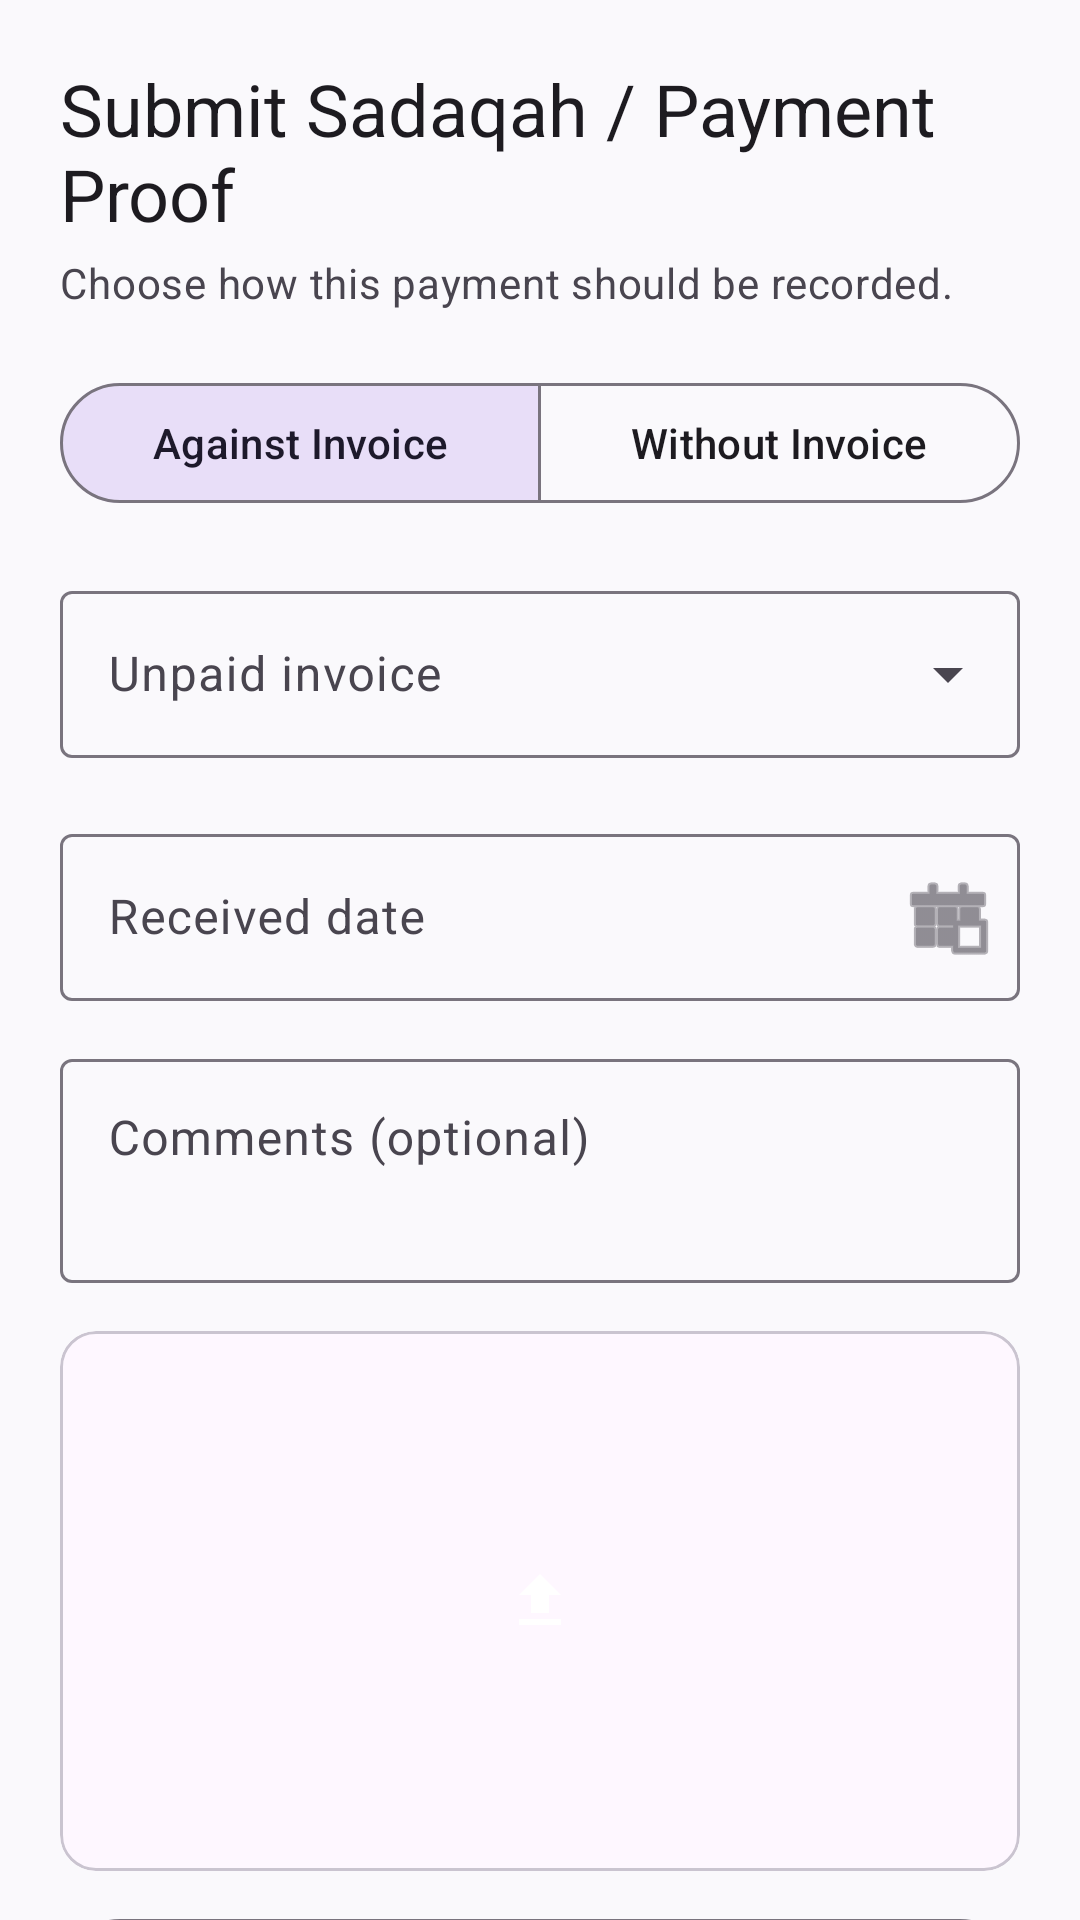

Reconstruct the res/layout file that produces this screen, plus the resources it refers to.
<!-- AndroidManifest.xml: application theme Theme.BIMTCharity -->
<!-- res/layout/fragment_submit_payment.xml -->
<?xml version="1.0" encoding="utf-8"?>
<androidx.core.widget.NestedScrollView
    xmlns:android="http://schemas.android.com/apk/res/android"
    xmlns:app="http://schemas.android.com/apk/res-auto"
    android:layout_width="match_parent"
    android:layout_height="match_parent"
    android:fillViewport="true">

    <LinearLayout
        android:layout_width="match_parent"
        android:layout_height="wrap_content"
        android:orientation="vertical"
        android:padding="20dp">

        <TextView
            android:layout_width="match_parent"
            android:layout_height="wrap_content"
            android:text="Submit Sadaqah / Payment Proof"
            android:textAppearance="?attr/textAppearanceHeadlineSmall"
            android:textColor="?attr/colorOnSurface" />

        <TextView
            android:layout_width="match_parent"
            android:layout_height="wrap_content"
            android:layout_marginTop="4dp"
            android:text="Choose how this payment should be recorded."
            android:textAppearance="?attr/textAppearanceBodyMedium"
            android:textColor="?attr/colorOnSurfaceVariant" />

        <com.google.android.material.button.MaterialButtonToggleGroup
            android:id="@+id/paymentModeGroup"
            android:layout_width="match_parent"
            android:layout_height="wrap_content"
            android:layout_marginTop="20dp"
            app:checkedButton="@id/btnAgainstInvoice"
            app:selectionRequired="true"
            app:singleSelection="true">

            <com.google.android.material.button.MaterialButton
                android:id="@+id/btnAgainstInvoice"
                style="@style/Widget.Material3.Button.OutlinedButton"
                android:layout_width="0dp"
                android:layout_height="wrap_content"
                android:layout_weight="1"
                android:text="Against Invoice"
                android:textAllCaps="false" />

            <com.google.android.material.button.MaterialButton
                android:id="@+id/btnWithoutInvoice"
                style="@style/Widget.Material3.Button.OutlinedButton"
                android:layout_width="0dp"
                android:layout_height="wrap_content"
                android:layout_weight="1"
                android:text="Without Invoice"
                android:textAllCaps="false" />
        </com.google.android.material.button.MaterialButtonToggleGroup>

        <com.google.android.material.textfield.TextInputLayout
            android:id="@+id/invoiceLayout"
            style="@style/Widget.Material3.TextInputLayout.OutlinedBox.ExposedDropdownMenu"
            android:layout_width="match_parent"
            android:layout_height="wrap_content"
            android:layout_marginTop="20dp"
            android:hint="Unpaid invoice">

            <com.google.android.material.textfield.MaterialAutoCompleteTextView
                android:id="@+id/invoiceDropdown"
                android:layout_width="match_parent"
                android:layout_height="wrap_content"
                android:inputType="none" />
        </com.google.android.material.textfield.TextInputLayout>

        <TextView
            android:id="@+id/txtInvoiceEmpty"
            android:layout_width="match_parent"
            android:layout_height="wrap_content"
            android:layout_marginTop="8dp"
            android:text="No unpaid invoices found."
            android:textColor="?attr/colorOnSurfaceVariant"
            android:visibility="gone" />

        <LinearLayout
            android:id="@+id/withoutInvoiceFields"
            android:layout_width="match_parent"
            android:layout_height="wrap_content"
            android:orientation="vertical"
            android:visibility="gone">

            <com.google.android.material.textfield.TextInputLayout
                android:id="@+id/amountLayout"
                style="@style/Widget.Material3.TextInputLayout.OutlinedBox"
                android:layout_width="match_parent"
                android:layout_height="wrap_content"
                android:layout_marginTop="20dp"
                android:hint="Amount">
                <com.google.android.material.textfield.TextInputEditText
                    android:id="@+id/amountEditText"
                    android:layout_width="match_parent"
                    android:layout_height="wrap_content"
                    android:inputType="numberDecimal" />
            </com.google.android.material.textfield.TextInputLayout>

            <com.google.android.material.textfield.TextInputLayout
                android:id="@+id/currencyLayout"
                style="@style/Widget.Material3.TextInputLayout.OutlinedBox.ExposedDropdownMenu"
                android:layout_width="match_parent"
                android:layout_height="wrap_content"
                android:layout_marginTop="14dp"
                android:hint="Currency">
                <com.google.android.material.textfield.MaterialAutoCompleteTextView
                    android:id="@+id/currencyDropdown"
                    android:layout_width="match_parent"
                    android:layout_height="wrap_content"
                    android:inputType="none" />
            </com.google.android.material.textfield.TextInputLayout>

            <LinearLayout
                android:layout_width="match_parent"
                android:layout_height="wrap_content"
                android:layout_marginTop="14dp"
                android:orientation="horizontal">
                <com.google.android.material.textfield.TextInputLayout
                    android:id="@+id/monthLayout"
                    style="@style/Widget.Material3.TextInputLayout.OutlinedBox.ExposedDropdownMenu"
                    android:layout_width="0dp"
                    android:layout_height="wrap_content"
                    android:layout_weight="1"
                    android:hint="Month">
                    <com.google.android.material.textfield.MaterialAutoCompleteTextView
                        android:id="@+id/monthDropdown"
                        android:layout_width="match_parent"
                        android:layout_height="wrap_content"
                        android:inputType="none" />
                </com.google.android.material.textfield.TextInputLayout>
                <Space android:layout_width="12dp" android:layout_height="1dp" />
                <com.google.android.material.textfield.TextInputLayout
                    android:id="@+id/yearLayout"
                    style="@style/Widget.Material3.TextInputLayout.OutlinedBox.ExposedDropdownMenu"
                    android:layout_width="0dp"
                    android:layout_height="wrap_content"
                    android:layout_weight="1"
                    android:hint="Year">
                    <com.google.android.material.textfield.MaterialAutoCompleteTextView
                        android:id="@+id/yearDropdown"
                        android:layout_width="match_parent"
                        android:layout_height="wrap_content"
                        android:inputType="none" />
                </com.google.android.material.textfield.TextInputLayout>
            </LinearLayout>
        </LinearLayout>

        <com.google.android.material.textfield.TextInputLayout
            android:id="@+id/dateLayout"
            style="@style/Widget.Material3.TextInputLayout.OutlinedBox"
            android:layout_width="match_parent"
            android:layout_height="wrap_content"
            android:layout_marginTop="20dp"
            android:hint="Received date"
            app:endIconDrawable="@android:drawable/ic_menu_today"
            app:endIconMode="custom">
            <com.google.android.material.textfield.TextInputEditText
                android:id="@+id/dateEditText"
                android:layout_width="match_parent"
                android:layout_height="wrap_content"
                android:clickable="true"
                android:cursorVisible="false"
                android:focusable="false"
                android:inputType="none" />
        </com.google.android.material.textfield.TextInputLayout>

        <com.google.android.material.textfield.TextInputLayout
            android:id="@+id/commentsLayout"
            style="@style/Widget.Material3.TextInputLayout.OutlinedBox"
            android:layout_width="match_parent"
            android:layout_height="wrap_content"
            android:layout_marginTop="14dp"
            android:hint="Comments (optional)">
            <com.google.android.material.textfield.TextInputEditText
                android:id="@+id/commentsEditText"
                android:layout_width="match_parent"
                android:layout_height="wrap_content"
                android:gravity="top|start"
                android:inputType="textCapSentences|textMultiLine"
                android:maxLines="4"
                android:minLines="2" />
        </com.google.android.material.textfield.TextInputLayout>

        <com.google.android.material.card.MaterialCardView
            android:layout_width="match_parent"
            android:layout_height="180dp"
            android:layout_marginTop="16dp"
            app:cardCornerRadius="12dp"
            app:strokeColor="?attr/colorOutlineVariant"
            app:strokeWidth="1dp">
            <ImageView
                android:id="@+id/proofPreview"
                android:layout_width="match_parent"
                android:layout_height="match_parent"
                android:contentDescription="Selected payment proof preview"
                android:padding="36dp"
                android:scaleType="centerInside"
                android:src="@drawable/ic_upload" />
        </com.google.android.material.card.MaterialCardView>

        <com.google.android.material.button.MaterialButton
            android:id="@+id/chooseProofButton"
            style="@style/Widget.Material3.Button.OutlinedButton"
            android:layout_width="match_parent"
            android:layout_height="wrap_content"
            android:layout_marginTop="12dp"
            android:text="Choose payment proof image"
            android:textAllCaps="false"
            app:icon="@drawable/ic_upload" />

        <TextView
            android:id="@+id/proofError"
            android:layout_width="match_parent"
            android:layout_height="wrap_content"
            android:layout_marginTop="4dp"
            android:text="Payment proof image is required"
            android:textColor="?attr/colorError"
            android:visibility="gone" />

        <com.google.android.material.button.MaterialButton
            android:id="@+id/submitButton"
            android:layout_width="match_parent"
            android:layout_height="56dp"
            android:layout_marginTop="22dp"
            android:text="Submit Payment"
            android:textAllCaps="false"
            app:cornerRadius="12dp" />

        <com.google.android.material.progressindicator.CircularProgressIndicator
            android:id="@+id/progressIndicator"
            android:layout_width="36dp"
            android:layout_height="36dp"
            android:layout_gravity="center_horizontal"
            android:layout_marginTop="14dp"
            android:visibility="gone" />
    </LinearLayout>
</androidx.core.widget.NestedScrollView>
<!-- resources referenced by this layout -->
<resources>
  <!-- drawable ic_upload (drawable) -->
  <vector xmlns:android="http://schemas.android.com/apk/res/android"
      android:width="24dp"
      android:height="24dp"
      android:viewportWidth="24"
      android:viewportHeight="24">
  
      <path
          android:fillColor="@android:color/white"
          android:pathData="M9,16h6v-6h4l-7,-7 -7,7h4v6zM5,18h14v2H5z" />
  
  </vector>
  <style name="Theme.BIMTCharity" parent="Theme.Material3.DayNight.NoActionBar">
  
          <item name="colorPrimary">@color/bimt_green</item>
          <item name="colorOnPrimary">@color/white</item>
  
          <item name="colorPrimaryContainer">@color/bimt_green_light</item>
          <item name="colorOnPrimaryContainer">@color/bimt_green_dark</item>
  
          <item name="colorSecondary">@color/bimt_gold</item>
          <item name="colorOnSecondary">@color/black</item>
  
          <item name="android:windowLightStatusBar">false</item>
          <item name="android:statusBarColor">@color/bimt_green_dark</item>
          <item name="android:navigationBarColor">@color/background_light</item>
  
          <item name="android:windowBackground">@color/background_light</item>
  
      </style>
  <color name="bimt_green">#086638</color>
  <color name="white">#FFFFFFFF</color>
  <color name="bimt_green_light">#E5F3EB</color>
  <color name="bimt_green_dark">#064B2A</color>
  <color name="bimt_gold">#C89B2C</color>
  <color name="black">#FF000000</color>
  <color name="background_light">#FAF9FC</color>
</resources>
